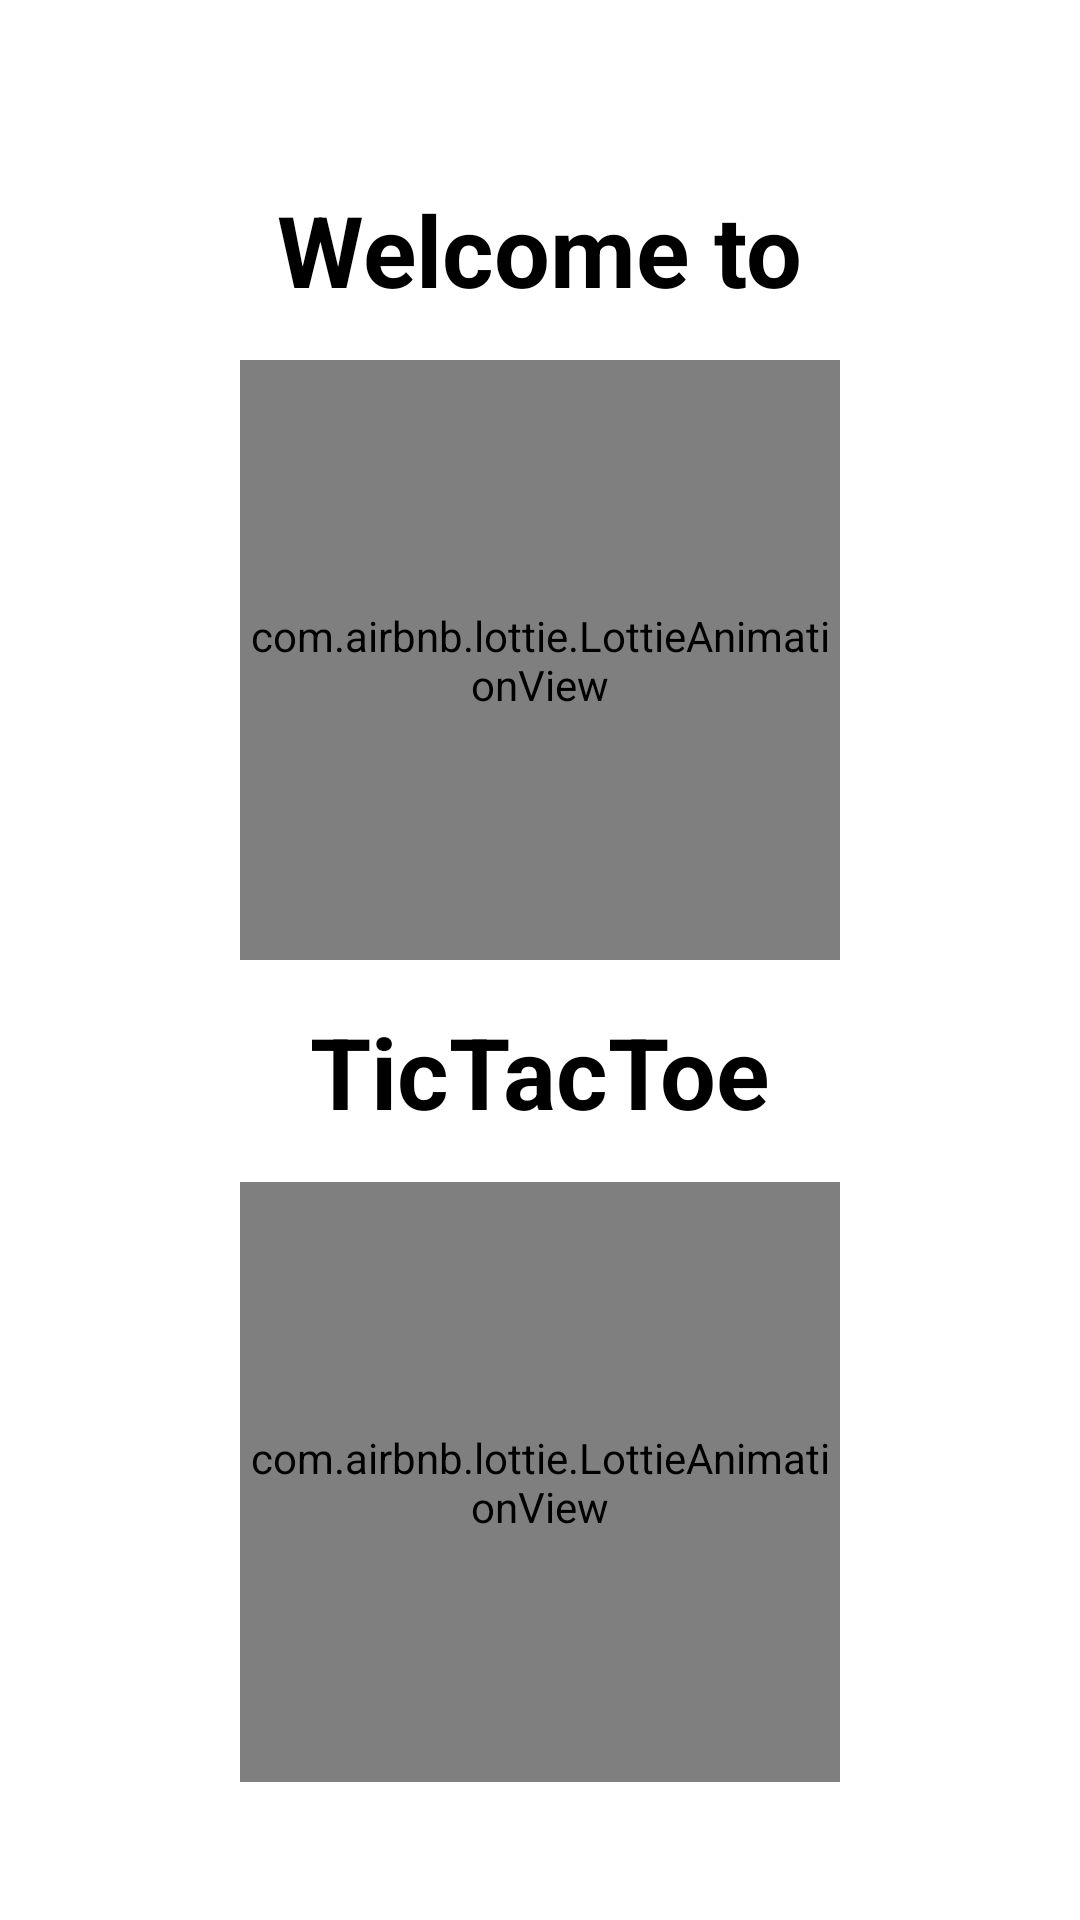

Write the Android layout XML for this screen, with the resource values it uses.
<!-- AndroidManifest.xml: application theme Theme.TicTacToe -->
<!-- res/layout/activity_loading.xml -->
<?xml version="1.0" encoding="utf-8"?>
<LinearLayout
    xmlns:android="http://schemas.android.com/apk/res/android"
    xmlns:app="http://schemas.android.com/apk/res-auto"
    xmlns:tools="http://schemas.android.com/tools"
    android:layout_width="match_parent"
    android:layout_height="match_parent"
    android:orientation="vertical"
    android:gravity="center"
    android:background="@color/white"
    tools:context=".LoadingActivity">

    <TextView
        android:layout_width="wrap_content"
        android:layout_height="wrap_content"
        android:text="@string/loadName"
        android:padding="15dp"
        android:id="@+id/txtAnim1"
        style="@style/myTheme"
        />

    <com.airbnb.lottie.LottieAnimationView
        android:layout_width="200dp"
        android:layout_height="200dp"
        app:lottie_rawRes="@raw/tictactoeicon"
        app:lottie_autoPlay="true"
        app:lottie_loop="true"
        />

    <TextView
        android:layout_width="wrap_content"
        android:layout_height="wrap_content"
        android:text="@string/app_name"
        android:padding="15dp"
        android:id="@+id/txtAnim2"
        style="@style/myTheme"
        />

    <com.airbnb.lottie.LottieAnimationView
        android:layout_width="200dp"
        android:layout_height="200dp"
        app:lottie_rawRes="@raw/loading"
        app:lottie_autoPlay="true"
        app:lottie_loop="true"
        />

</LinearLayout>
<!-- resources referenced by this layout -->
<resources>
  <color name="white">#FFFFFFFF</color>
  <string name="app_name">TicTacToe</string>
  <string name="loadName">Welcome to</string>
  <style name="myTheme">
          <item name="android:textStyle">bold</item>
          <item name="android:textColor">@color/black</item>
          <item name="android:textSize">33dp</item>
      </style>
  <style name="Theme.TicTacToe" parent="Base.Theme.TicTacToe" />
  <color name="black">#FF000000</color>
  <style name="Base.Theme.TicTacToe" parent="Theme.Material3.DayNight.NoActionBar">
          
          
      </style>
</resources>
